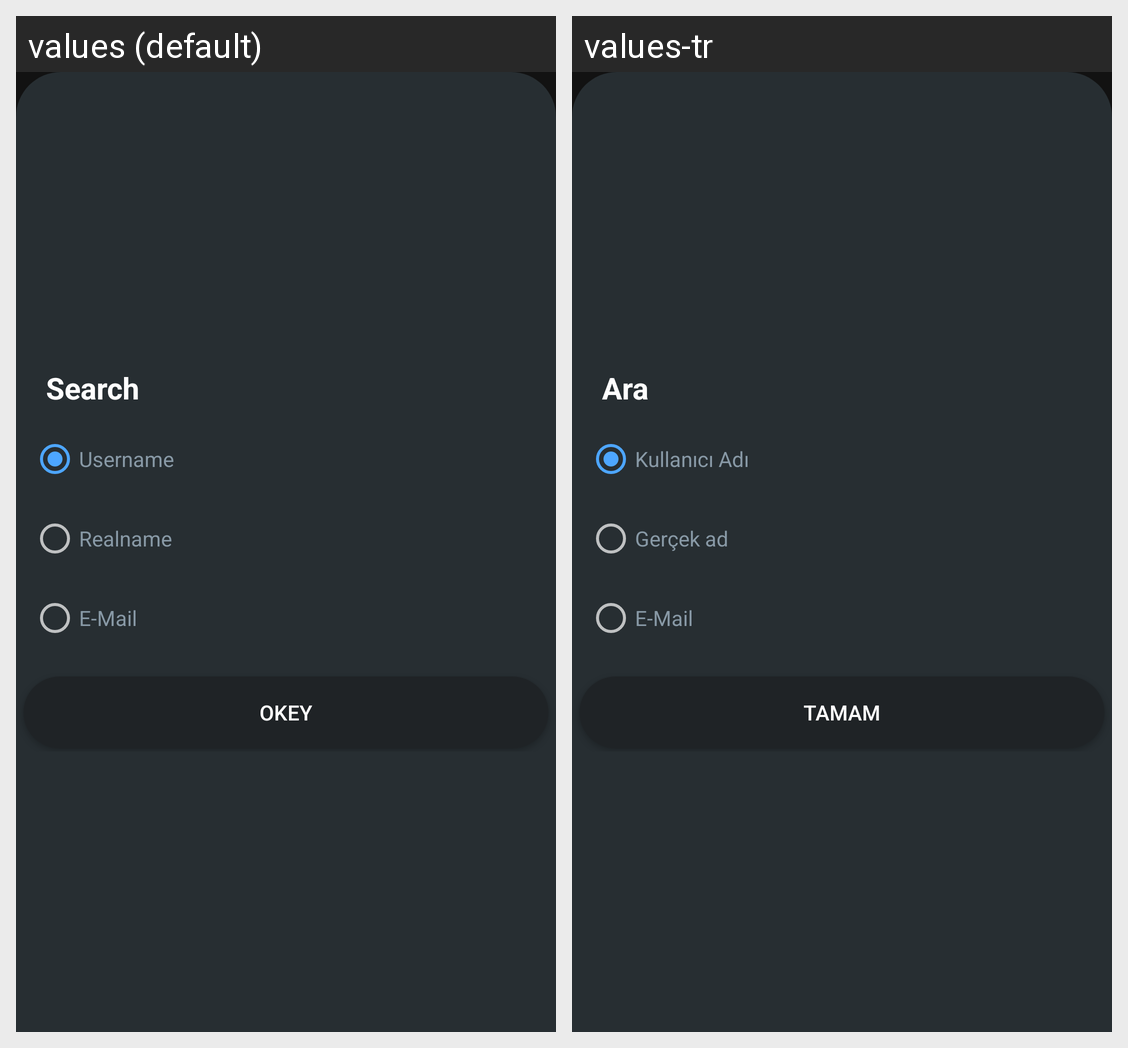

The same Android screen rendered under two of its app's locales, left to right. List the strings drawn on it with the default value and each locale's translation.
Android screen res/layout/bottom_dialog_search.xml rendered under 2 locales, left to right: values (default), values-tr. Device: Nexus 5 (rendered at 1080×1920; each locale shown at half size, 540×960, under a caption strip naming it); theme Theme.Fikirzadem.
Strings drawn on this screen, with the default value and each locale's value (text and hints the layout hard-codes, and strings that could not be matched under every locale, appear in the picture but are not listed):

search
  values: Search
  values-tr: Ara

username
  values: Username
  values-tr: Kullanıcı Adı

user_real_name
  values: Realname
  values-tr: Gerçek ad

email
  values: E-Mail
  values-tr: E-Mail

okey
  values: OKEY
  values-tr: TAMAM
